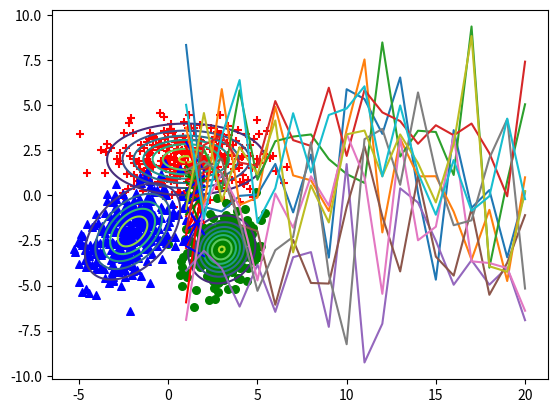

Python code for this plot:
#!/usr/bin/env python3
# -*- coding: utf-8 -*-
"""
	Processus gaussien
	Partie Gaussienne en folie
"""

from scipy.stats import multivariate_normal as m1
from numpy.random import multivariate_normal as m2
import numpy as np
import matplotlib.pyplot as plt

# rouge
mean_a = [1,2]
var_a = [[5,0],[0,1]]
size_a = 300

# vert
mean_b = [3,-3]
var_b = [[0.9,0.1],[0.1,0.9]] + np.identity(2) * np.random.random((2,2)) * 10e-5
size_b = 300

# bleu
mean_c = [-2,-2]
var_c = [[2,0.9],[0.9,2]] + np.identity(2) * np.random.random((2,2)) * 10e-5
size_c = 300

p1 = m2(mean_a,var_a,size = size_a)
p2 = m2(mean_b,var_b,size = size_b)
p3 = m2(mean_c,var_c,size = size_c)

x = np.arange(-5,7,0.1)
y = np.arange(-5,7,0.1)
xx, yy = np.meshgrid(x,y)

za = m1.pdf(list(zip(xx.flatten(),yy.flatten())),mean_a,var_a) 
za = za.reshape(xx.shape)


zb = m1.pdf(list(zip(xx.flatten(),yy.flatten())),mean_b,var_b)
zb = zb.reshape(xx.shape)

zc = m1.pdf(list(zip(xx.flatten(),yy.flatten())),mean_c,var_c)
zc = zc.reshape(xx.shape)

h1 = plt.contour(x,y,za)
h2 = plt.contour(x,y,zb)
h3 = plt.contour(x,y,zc)
taille=30
plt.scatter(p1[:,0],p1[:,1],c="red",marker="+",s=taille)
plt.scatter(p2[:,0],p2[:,1],c="green",marker="o",s=taille)
plt.scatter(p3[:,0],p3[:,1],c="blue",marker="^",s=taille)
plt.show()

nb_plot = 10
for x in p1[:nb_plot]:
    plt.plot(range(1,len(x)+1),x - mean_a,c="red")
for x in p2[:nb_plot]:
    plt.plot(range(1,len(x)+1),x - mean_b,c="green")
for x in p3[:nb_plot]:
    plt.plot(range(1,len(x)+1),x - mean_c,c ="blue")
plt.show()

dim = 20
constant = 10
size = 10
mean = np.random.random(dim)
var = np.identity(dim) + (1 - np.identity(dim)) * constant
p = m2(mean,var,size = size)
for x in p:
    plt.plot(range(1,len(x)+1),x)

